pico-8 play session: hold → + tap 🅾

[t = 1 s] hold → ~1s, tap 🅾 ~2×
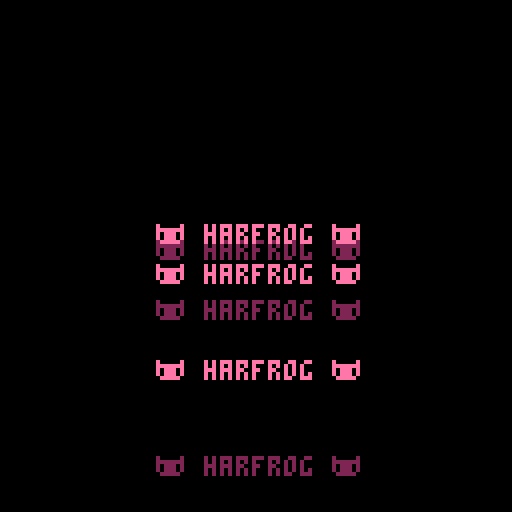

pico-8 cartridge
version 41
__lua__
function _init()
    init_intro()
end

function init_intro()
    logos = {}
    logo_count=0
    intro_tick=0
    logo_tint=2
    logo_colour=14
    scene='intro'
end

--draw and update intro
function update_intro()
intro_tick+=1
if logo_count<15 then
    if intro_tick==5 then
    logo={
    speed=7,
    y=128,
    colour=logo_tint
    }
    add(logos,logo)
    intro_tick=0
    logo_count+=1
    if logo_count%2==0 then
    logo_tint=2
    else
    logo_tint=14
    end
    end
else
    if intro_tick==30 then
    logo_colour=7
    sfx(-1)
    sfx(41)
    elseif intro_tick==75 then
    --init_menu()
    end
end
for logo in all(logos) do
    logo.y-=logo.speed
    logo.speed/=1.1
    if logo.y<=56 then
    del(logos,logo)
    end
end
end

function draw_intro()
cls()
for logo in all(logos) do
    print('\130 harfrog \130',39,logo.y,logo.colour)
end
print('\130 harfrog \130',39,56,logo_colour)
end

function _update()
    update_intro()
end

function _draw()
    draw_intro()
end
__gfx__
00000000000000000000000000000000000000000000000000000000000000000000000000000000000000000000000000000000000000000000000000000000
00000000000000000000000000000000000000000000000000000000000000000000000000000000000000000000000000000000000000000000000000000000
00700700000000000000000000000000000000000000000000000000000000000000000000000000000000000000000000000000000000000000000000000000
00077000000000000000000000000000000000000000000000000000000000000000000000000000000000000000000000000000000000000000000000000000
00077000000000000000000000000000000000000000000000000000000000000000000000000000000000000000000000000000000000000000000000000000
00700700000000000000000000000000000000000000000000000000000000000000000000000000000000000000000000000000000000000000000000000000
